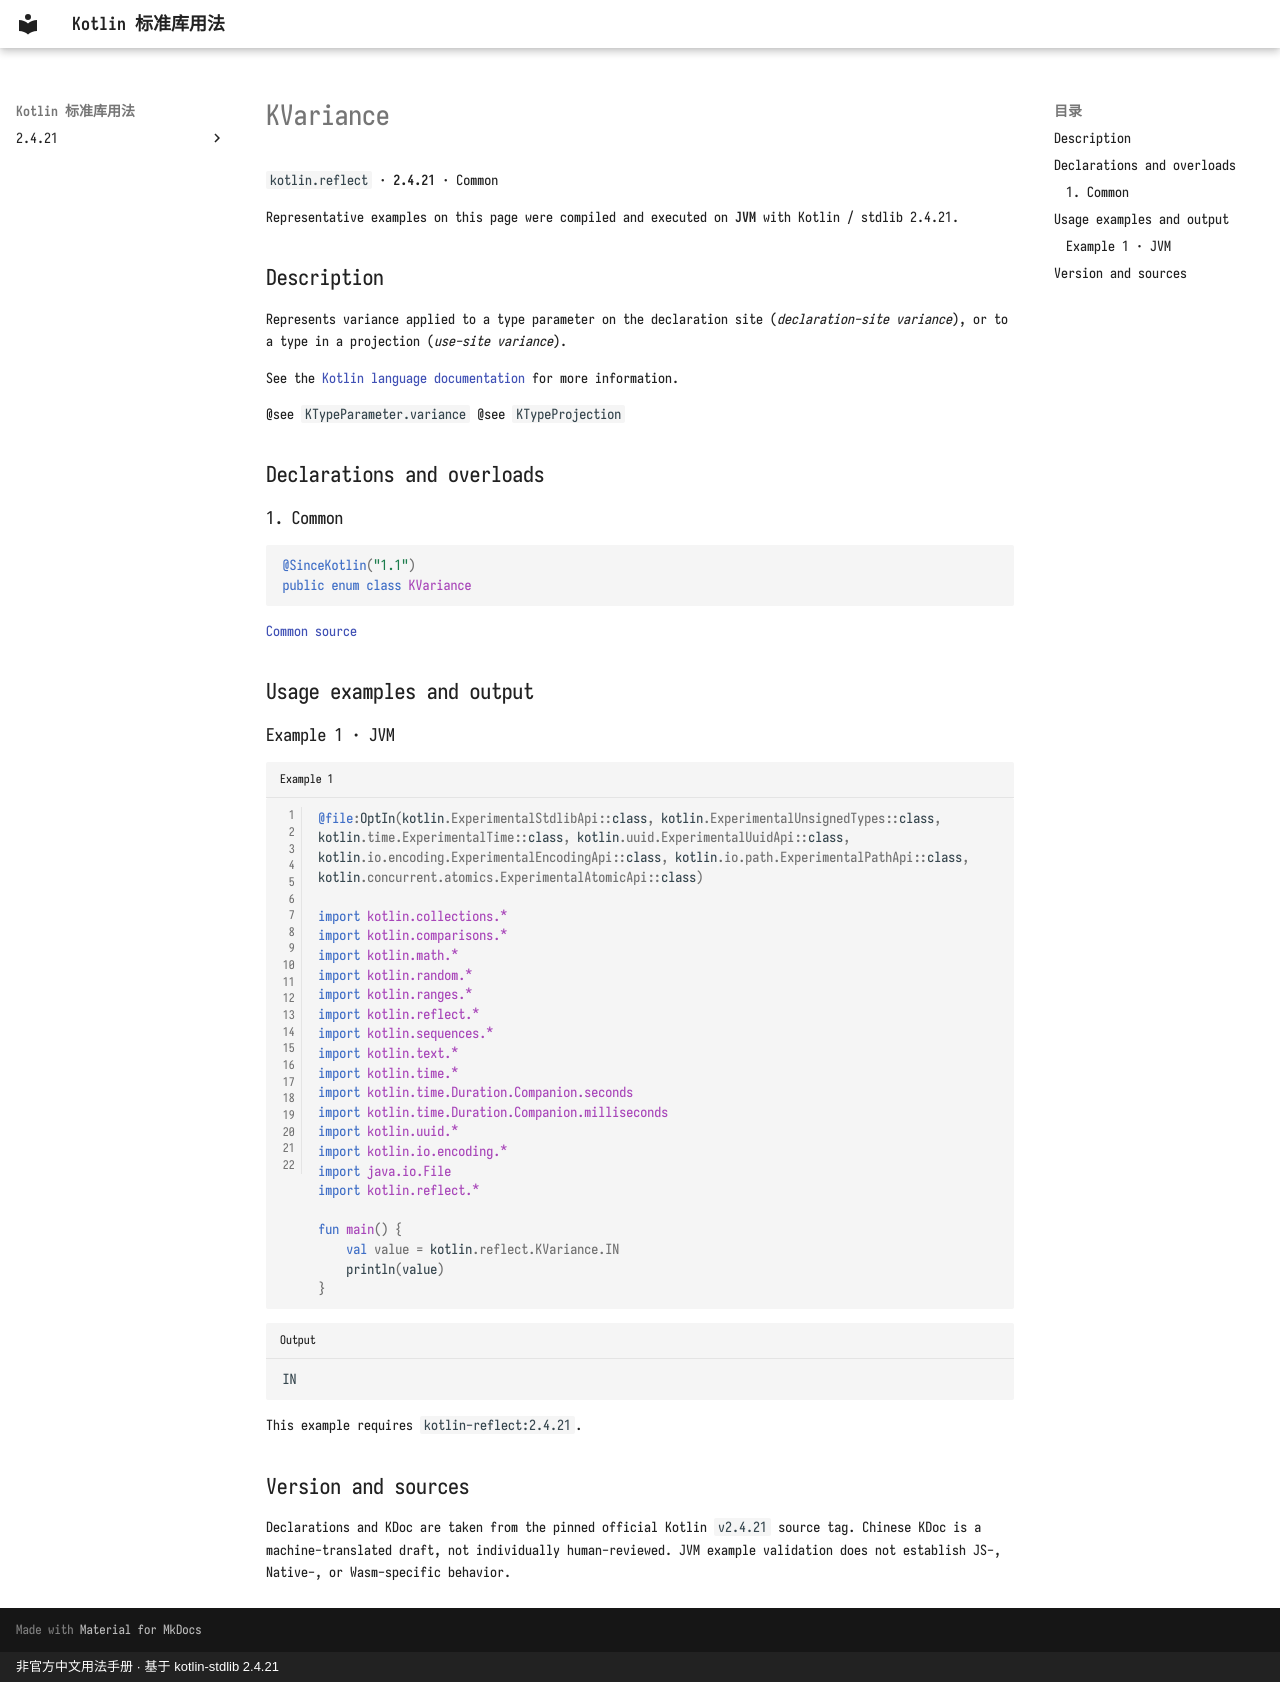

repository: oooooooko/kotlin-stdlib-docs · page: en/api/kotlin.reflect/kvariance--44d11edf/index.html · generator: mkdocs · copyright: 非官方中文用法手册 · 基于 kotlin-stdlib 2.4.21

# KVariance

`kotlin.reflect` · **2.4.21** · Common

Representative examples on this page were compiled and executed on **JVM** with Kotlin / stdlib 2.4.21.

## Description

Represents variance applied to a type parameter on the declaration site (*declaration-site variance*),
or to a type in a projection (*use-site variance*).

See the [Kotlin language documentation](https://kotlinlang.org/docs/reference/generics.html#variance)
for more information.

@see `KTypeParameter.variance`
@see `KTypeProjection`

## Declarations and overloads

### 1. Common

```kotlin
@SinceKotlin("1.1")
public enum class KVariance
```

[Common source](https://github.com/JetBrains/kotlin/blob/v2.4.21/libraries/stdlib/src/kotlin/reflect/KVariance.kt#L10)

## Usage examples and output

### Example 1 · JVM

```kotlin title="Example 1" linenums="1"
@file:OptIn(kotlin.ExperimentalStdlibApi::class, kotlin.ExperimentalUnsignedTypes::class, kotlin.time.ExperimentalTime::class, kotlin.uuid.ExperimentalUuidApi::class, kotlin.io.encoding.ExperimentalEncodingApi::class, kotlin.io.path.ExperimentalPathApi::class, kotlin.concurrent.atomics.ExperimentalAtomicApi::class)

import kotlin.collections.*
import kotlin.comparisons.*
import kotlin.math.*
import kotlin.random.*
import kotlin.ranges.*
import kotlin.reflect.*
import kotlin.sequences.*
import kotlin.text.*
import kotlin.time.*
import kotlin.time.Duration.Companion.seconds
import kotlin.time.Duration.Companion.milliseconds
import kotlin.uuid.*
import kotlin.io.encoding.*
import java.io.File
import kotlin.reflect.*

fun main() {
    val value = kotlin.reflect.KVariance.IN
    println(value)
}
```

```text title="Output"
IN
```

This example requires `kotlin-reflect:2.4.21`.

## Version and sources

Declarations and KDoc are taken from the pinned official Kotlin `v2.4.21` source tag. Chinese KDoc is a machine-translated draft, not individually human-reviewed. JVM example validation does not establish JS-, Native-, or Wasm-specific behavior.
